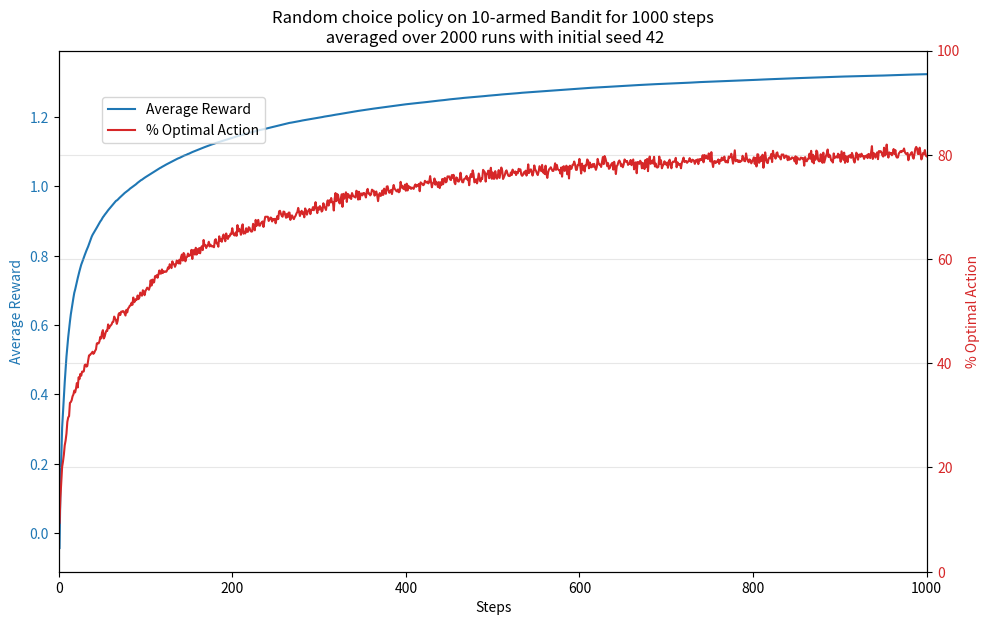

Write Python code to recreate this figure.
# This template for a k-armed bandit experiment using a random policy for multiple independent runs.

import numpy as np
import matplotlib.pyplot as plt

####### experiment parameters
k = 10  # Number of arms
num_runs = 2000 # Number of independent runs to average results
num_steps = 1000  # Number of trials allowed to the agent. It thus defines the number of steps and the length of the episode.
experiment_seed = 42 # Set random seed for reproducibility

# environment setup
np.random.seed(experiment_seed)

print(f"k-armed bandits experiment for k = {k} and {num_runs} runs of {num_steps} steps each and seed = {experiment_seed}")

def select_arm_policy(q):
    if np.random.random() < 0.1:
        return np.random.randint(k)
    else:
        return np.argmax(q)

# run a single episode of num_steps steps
def run_xp():
    true_rewards = np.random.normal(0, 1, k)  # True reward means -> q*(a)
    optimal_arm = np.argmax(true_rewards)
    rewards = []  
    optimal_choices = np.zeros(num_steps)

    q = np.zeros(k)
    n = np.zeros(k)

    for t in range(1, num_steps + 1):

        selected_arm = select_arm_policy(q)

        reward = np.random.normal(true_rewards[selected_arm], 1)

        rewards.append(reward)
        optimal_choices[t-1] = 1 if selected_arm == optimal_arm else 0

        n[selected_arm] += 1
        q[selected_arm] += (reward - q[selected_arm]) / n[selected_arm]

    return rewards, optimal_choices

# experiment runs outputs data
all_rewards = np.zeros((num_runs, num_steps))
all_optimal = np.zeros((num_runs, num_steps))

# Run multiple episodes and store results
for run in range(num_runs):
    rewards, optimal = run_xp()
    all_rewards[run] = rewards
    all_optimal[run] = optimal
    
print("\nExperiment completed for all runs.")

# === PLOT RESULTS ===
time_stamps = np.arange(1, num_steps + 1)
average_of_all_rewards_over_time = np.mean(all_rewards, axis=0)
optimal_pct = np.mean(all_optimal, axis=0) * 100

fig, ax1 = plt.subplots(figsize=(10, 6))
plt.xlim(0, num_steps+1)

color1 = 'tab:blue'
ax1.set_xlabel('Steps')
ax1.set_ylabel('Average Reward', color=color1)
plt.plot(time_stamps, np.cumsum(average_of_all_rewards_over_time) / time_stamps, label='Average Reward')
ax1.tick_params(axis='y', labelcolor=color1)

ax2 = ax1.twinx()
color2 = 'tab:red'
ax2.set_ylabel('% Optimal Action', color=color2)
ax2.plot(time_stamps,optimal_pct, color=color2, label='% Optimal Action')
ax2.tick_params(axis='y', labelcolor=color2)
ax2.set_ylim(0, 100)

fig.tight_layout()
plt.title(f'Random choice policy on {k}-armed Bandit for {num_steps} steps\n averaged over {num_runs} runs with initial seed {experiment_seed}')
fig.legend(loc="upper left", bbox_to_anchor=(0.1, 0.9))
plt.grid(True, alpha=0.3)
plt.show()
